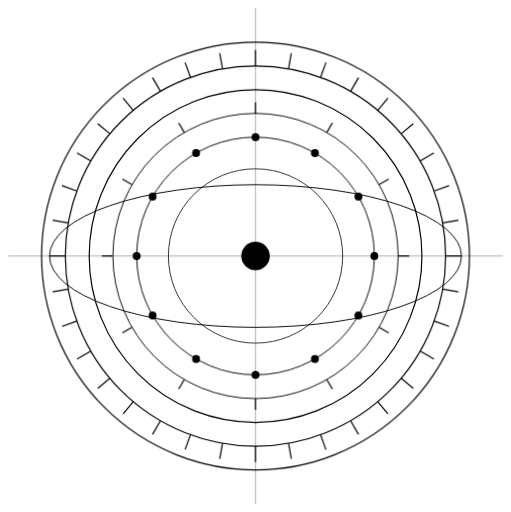
t = 0.00 s
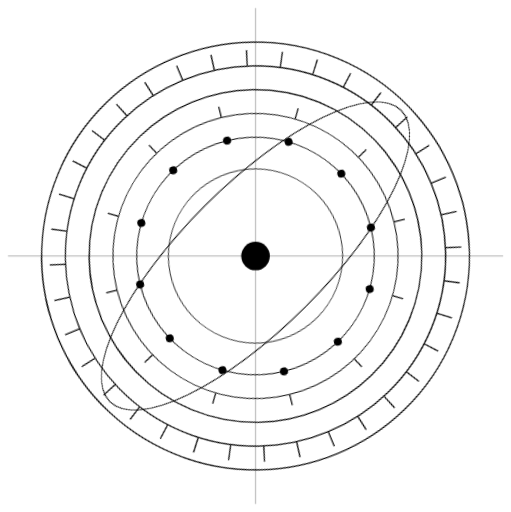
t = 3.75 s
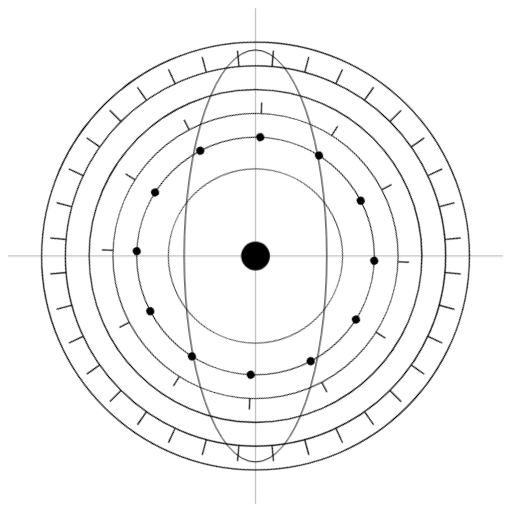
t = 7.50 s

The animated SVG that drew these frames (rendered in a browser with its animation timeline set to each time). Animation: 3 CSS @keyframes rules; frames cover the first 7.50 s, repeats indefinitely.

<svg width="645" height="646" viewBox="0 0 645 646" fill="none" xmlns="http://www.w3.org/2000/svg">

  <defs>
    <style>
      .layer-slow   { transform-origin: 322.5px 323.0px; animation: spin-cw  20s linear infinite; }
      .layer-medium { transform-origin: 322.5px 323.0px; animation: spin-ccw 13s linear infinite; }
      .layer-fast   { transform-origin: 322.5px 323.0px; animation: spin-cw   8s linear infinite; }
      .layer-vslow  { transform-origin: 322.5px 323.0px; animation: spin-ccw 30s linear infinite; }
      .layer-pulse  { transform-origin: 322.5px 323.0px; animation: pulse-scale 4s ease-in-out infinite; }
      .layer-static { }
      @keyframes spin-cw   { from { transform: rotate(0deg);   } to { transform: rotate(360deg);  } }
      @keyframes spin-ccw  { from { transform: rotate(0deg);   } to { transform: rotate(-360deg); } }
      @keyframes pulse-scale { 0%,100% { transform: scale(1); } 50% { transform: scale(1.06); } }
    </style>
  </defs>
<circle class="layer-slow" cx="322.5" cy="323.0" r="270" stroke="black" stroke-width="1.5" fill="none"/>
<circle class="layer-slow" cx="322.5" cy="323.0" r="240" stroke="black" stroke-width="1.5" fill="none"/>
<circle class="layer-slow" cx="322.5" cy="323.0" r="210" stroke="black" stroke-width="1.5" fill="none"/>
<circle class="layer-medium" cx="322.5" cy="323.0" r="180" stroke="black" stroke-width="1.2" fill="none"/>
<circle class="layer-medium" cx="322.5" cy="323.0" r="150" stroke="black" stroke-width="1.2" fill="none"/>
<circle class="layer-fast" cx="322.5" cy="323.0" r="110" stroke="black" stroke-width="1" fill="none"/>
<line class="layer-slow" x1="562.50" y1="323.00" x2="582.50" y2="323.00" stroke="black" stroke-width="1.5"/>
<line class="layer-slow" x1="558.85" y1="364.68" x2="578.55" y2="368.15" stroke="black" stroke-width="1.5"/>
<line class="layer-slow" x1="548.03" y1="405.08" x2="566.82" y2="411.93" stroke="black" stroke-width="1.5"/>
<line class="layer-slow" x1="530.35" y1="443.00" x2="547.67" y2="453.00" stroke="black" stroke-width="1.5"/>
<line class="layer-slow" x1="506.35" y1="477.27" x2="521.67" y2="490.12" stroke="black" stroke-width="1.5"/>
<line class="layer-slow" x1="476.77" y1="506.85" x2="489.62" y2="522.17" stroke="black" stroke-width="1.5"/>
<line class="layer-slow" x1="442.50" y1="530.85" x2="452.50" y2="548.17" stroke="black" stroke-width="1.5"/>
<line class="layer-slow" x1="404.58" y1="548.53" x2="411.43" y2="567.32" stroke="black" stroke-width="1.5"/>
<line class="layer-slow" x1="364.18" y1="559.35" x2="367.65" y2="579.05" stroke="black" stroke-width="1.5"/>
<line class="layer-slow" x1="322.50" y1="563.00" x2="322.50" y2="583.00" stroke="black" stroke-width="1.5"/>
<line class="layer-slow" x1="280.82" y1="559.35" x2="277.35" y2="579.05" stroke="black" stroke-width="1.5"/>
<line class="layer-slow" x1="240.42" y1="548.53" x2="233.57" y2="567.32" stroke="black" stroke-width="1.5"/>
<line class="layer-slow" x1="202.50" y1="530.85" x2="192.50" y2="548.17" stroke="black" stroke-width="1.5"/>
<line class="layer-slow" x1="168.23" y1="506.85" x2="155.38" y2="522.17" stroke="black" stroke-width="1.5"/>
<line class="layer-slow" x1="138.65" y1="477.27" x2="123.33" y2="490.12" stroke="black" stroke-width="1.5"/>
<line class="layer-slow" x1="114.65" y1="443.00" x2="97.33" y2="453.00" stroke="black" stroke-width="1.5"/>
<line class="layer-slow" x1="96.97" y1="405.08" x2="78.18" y2="411.93" stroke="black" stroke-width="1.5"/>
<line class="layer-slow" x1="86.15" y1="364.68" x2="66.45" y2="368.15" stroke="black" stroke-width="1.5"/>
<line class="layer-slow" x1="82.50" y1="323.00" x2="62.50" y2="323.00" stroke="black" stroke-width="1.5"/>
<line class="layer-slow" x1="86.15" y1="281.32" x2="66.45" y2="277.85" stroke="black" stroke-width="1.5"/>
<line class="layer-slow" x1="96.97" y1="240.92" x2="78.18" y2="234.07" stroke="black" stroke-width="1.5"/>
<line class="layer-slow" x1="114.65" y1="203.00" x2="97.33" y2="193.00" stroke="black" stroke-width="1.5"/>
<line class="layer-slow" x1="138.65" y1="168.73" x2="123.33" y2="155.88" stroke="black" stroke-width="1.5"/>
<line class="layer-slow" x1="168.23" y1="139.15" x2="155.38" y2="123.83" stroke="black" stroke-width="1.5"/>
<line class="layer-slow" x1="202.50" y1="115.15" x2="192.50" y2="97.83" stroke="black" stroke-width="1.5"/>
<line class="layer-slow" x1="240.42" y1="97.47" x2="233.57" y2="78.68" stroke="black" stroke-width="1.5"/>
<line class="layer-slow" x1="280.82" y1="86.65" x2="277.35" y2="66.95" stroke="black" stroke-width="1.5"/>
<line class="layer-slow" x1="322.50" y1="83.00" x2="322.50" y2="63.00" stroke="black" stroke-width="1.5"/>
<line class="layer-slow" x1="364.18" y1="86.65" x2="367.65" y2="66.95" stroke="black" stroke-width="1.5"/>
<line class="layer-slow" x1="404.58" y1="97.47" x2="411.43" y2="78.68" stroke="black" stroke-width="1.5"/>
<line class="layer-slow" x1="442.50" y1="115.15" x2="452.50" y2="97.83" stroke="black" stroke-width="1.5"/>
<line class="layer-slow" x1="476.77" y1="139.15" x2="489.62" y2="123.83" stroke="black" stroke-width="1.5"/>
<line class="layer-slow" x1="506.35" y1="168.73" x2="521.67" y2="155.88" stroke="black" stroke-width="1.5"/>
<line class="layer-slow" x1="530.35" y1="203.00" x2="547.67" y2="193.00" stroke="black" stroke-width="1.5"/>
<line class="layer-slow" x1="548.03" y1="240.92" x2="566.82" y2="234.07" stroke="black" stroke-width="1.5"/>
<line class="layer-slow" x1="558.85" y1="281.32" x2="578.55" y2="277.85" stroke="black" stroke-width="1.5"/>
<line class="layer-medium" x1="502.50" y1="323.00" x2="516.50" y2="323.00" stroke="black" stroke-width="1.5"/>
<line class="layer-medium" x1="478.38" y1="413.00" x2="490.51" y2="420.00" stroke="black" stroke-width="1.5"/>
<line class="layer-medium" x1="412.50" y1="478.88" x2="419.50" y2="491.01" stroke="black" stroke-width="1.5"/>
<line class="layer-medium" x1="322.50" y1="503.00" x2="322.50" y2="517.00" stroke="black" stroke-width="1.5"/>
<line class="layer-medium" x1="232.50" y1="478.88" x2="225.50" y2="491.01" stroke="black" stroke-width="1.5"/>
<line class="layer-medium" x1="166.62" y1="413.00" x2="154.49" y2="420.00" stroke="black" stroke-width="1.5"/>
<line class="layer-medium" x1="142.50" y1="323.00" x2="128.50" y2="323.00" stroke="black" stroke-width="1.5"/>
<line class="layer-medium" x1="166.62" y1="233.00" x2="154.49" y2="226.00" stroke="black" stroke-width="1.5"/>
<line class="layer-medium" x1="232.50" y1="167.12" x2="225.50" y2="154.99" stroke="black" stroke-width="1.5"/>
<line class="layer-medium" x1="322.50" y1="143.00" x2="322.50" y2="129.00" stroke="black" stroke-width="1.5"/>
<line class="layer-medium" x1="412.50" y1="167.12" x2="419.50" y2="154.99" stroke="black" stroke-width="1.5"/>
<line class="layer-medium" x1="478.38" y1="233.00" x2="490.51" y2="226.00" stroke="black" stroke-width="1.5"/>
<ellipse class="layer-vslow" cx="322.5" cy="323.0" rx="260" ry="90" stroke="black" stroke-width="1.2" fill="none"/>
<line class="layer-static" x1="322.5" y1="10" x2="322.5" y2="636" stroke="black" stroke-width="0.4"/>
<line class="layer-static" x1="10" y1="323.0" x2="635" y2="323.0" stroke="black" stroke-width="0.4"/>
<circle class="layer-medium" cx="472.50" cy="323.00" r="5" fill="black"/>
<circle class="layer-medium" cx="452.40" cy="398.00" r="5" fill="black"/>
<circle class="layer-medium" cx="397.50" cy="452.90" r="5" fill="black"/>
<circle class="layer-medium" cx="322.50" cy="473.00" r="5" fill="black"/>
<circle class="layer-medium" cx="247.50" cy="452.90" r="5" fill="black"/>
<circle class="layer-medium" cx="192.60" cy="398.00" r="5" fill="black"/>
<circle class="layer-medium" cx="172.50" cy="323.00" r="5" fill="black"/>
<circle class="layer-medium" cx="192.60" cy="248.00" r="5" fill="black"/>
<circle class="layer-medium" cx="247.50" cy="193.10" r="5" fill="black"/>
<circle class="layer-medium" cx="322.50" cy="173.00" r="5" fill="black"/>
<circle class="layer-medium" cx="397.50" cy="193.10" r="5" fill="black"/>
<circle class="layer-medium" cx="452.40" cy="248.00" r="5" fill="black"/>
<circle class="layer-pulse" cx="322.50" cy="323.00" r="18" fill="black"/>
<circle class="layer-fast" cx="322.50" cy="323.00" r="7" fill="black"/>




</svg>
